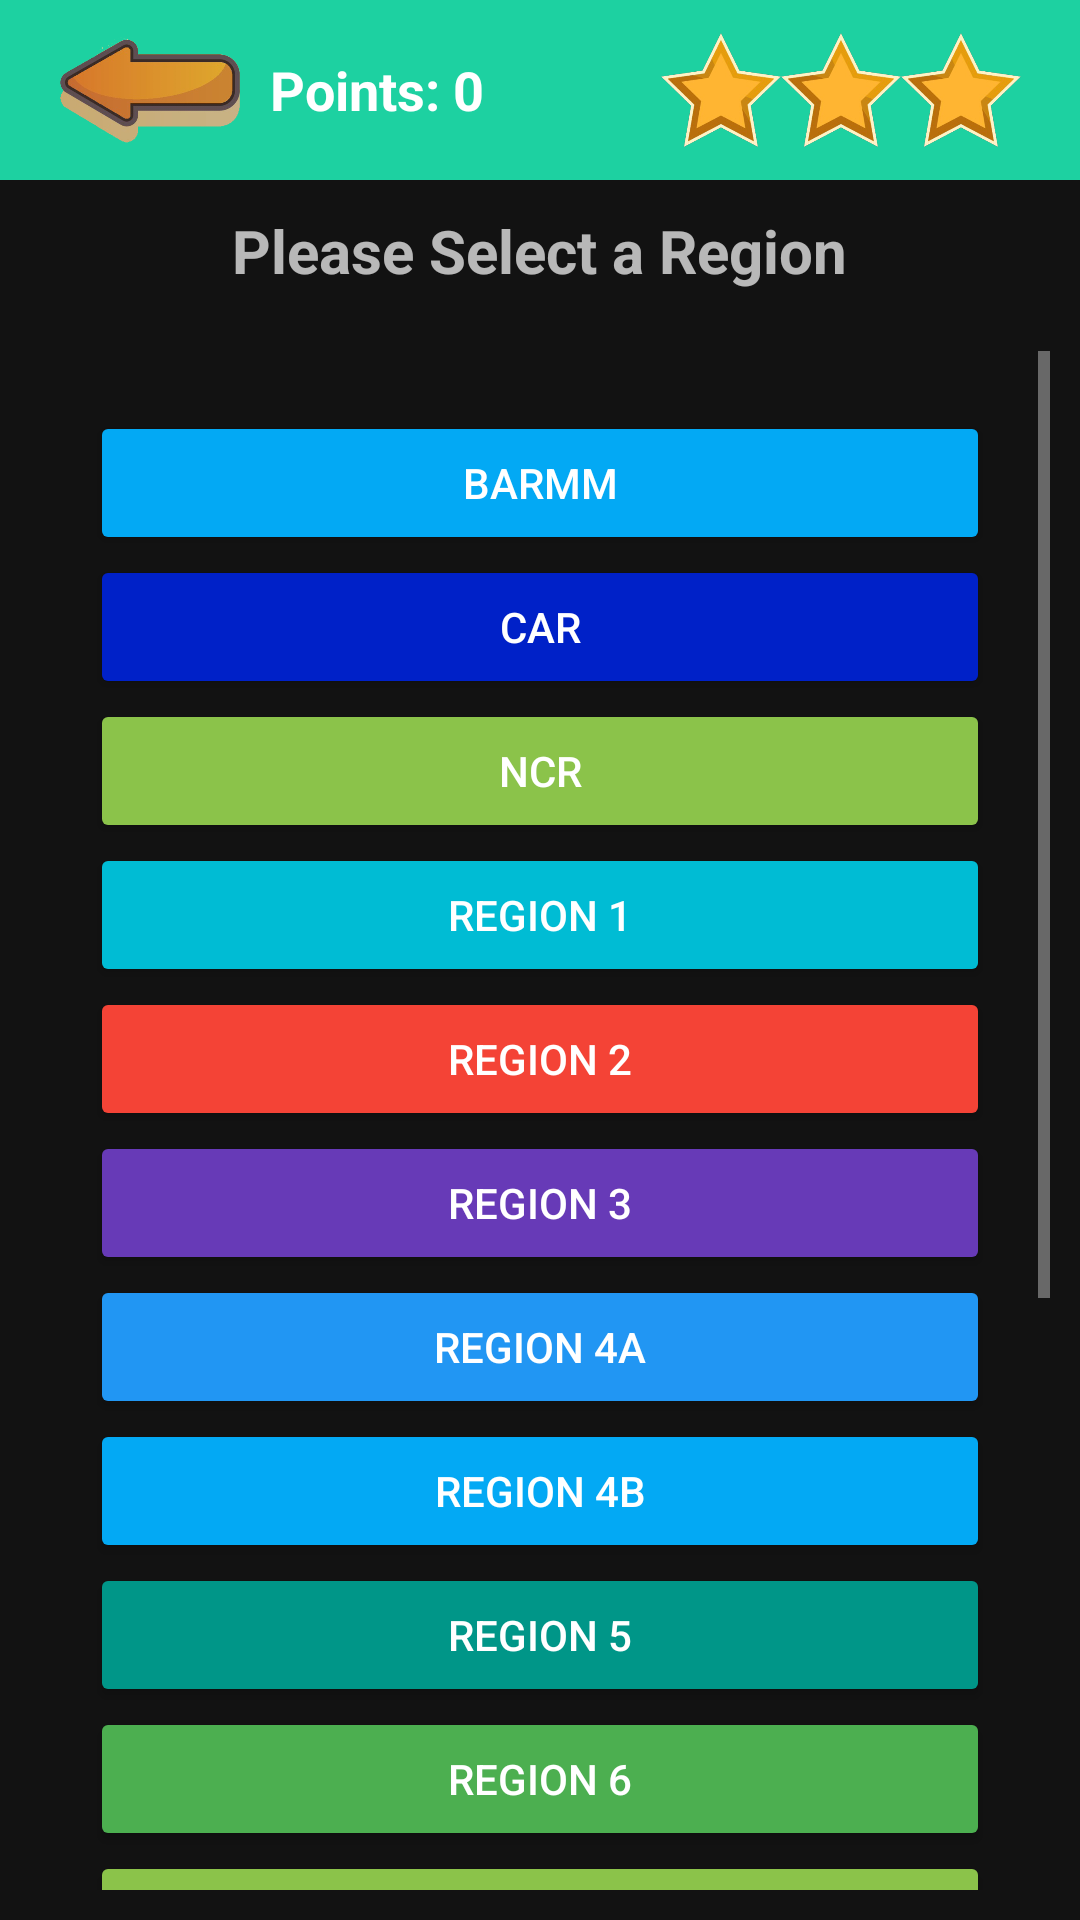

Reconstruct the res/layout file that produces this screen, plus the resources it refers to.
<!-- AndroidManifest.xml: application theme Theme.PinasaraQuizApp -->
<!-- res/layout/regions.xml -->
<?xml version="1.0" encoding="utf-8"?>
<LinearLayout xmlns:android="http://schemas.android.com/apk/res/android"
    xmlns:tools="http://schemas.android.com/tools"
    android:layout_width="match_parent"
    android:layout_height="match_parent"
    xmlns:app="http://schemas.android.com/apk/res-auto"
    android:orientation="vertical">
    <LinearLayout
        android:layout_width="match_parent"
        android:layout_height="60dp"
        android:background="@color/splash_button"
        android:orientation="horizontal"
        app:layout_constraintEnd_toEndOf="parent"
        app:layout_constraintStart_toStartOf="parent"
        tools:ignore="MissingConstraints">


        <LinearLayout
            android:layout_width="wrap_content"
            android:layout_height="match_parent"
            android:gravity="center_vertical|left"
            android:layout_marginLeft="20dp"
            android:layout_weight="1"
            android:orientation="horizontal">


            <ImageView
                android:id="@+id/imageView6"
                android:layout_width="60dp"
                android:layout_height="50dp"
                app:srcCompat="@drawable/quiz_back" />

            <TextView
                android:id="@+id/textView2"
                android:layout_width="wrap_content"
                android:layout_height="wrap_content"
                android:layout_weight="1"
                android:textStyle="bold"
                android:textSize="18sp"
                android:layout_marginLeft="10dp"
                android:textColor="@color/white"
                android:text="Points: 0" />
        </LinearLayout>


        <LinearLayout
            android:layout_width="wrap_content"
            android:layout_height="match_parent"
            android:layout_weight="1"
            android:gravity="center_vertical|center_horizontal"
            android:orientation="horizontal">

            <ImageView
                android:id="@+id/star_life"
                android:layout_width="40dp"
                android:layout_height="40dp"
                app:srcCompat="@drawable/quiz_life" />

            <ImageView
                android:id="@+id/star_life_2"
                android:layout_width="40dp"
                android:layout_height="40dp"
                app:srcCompat="@drawable/quiz_life" />

            <ImageView
                android:id="@+id/star_life_3"
                android:layout_width="40dp"
                android:layout_height="40dp"
                app:srcCompat="@drawable/quiz_life" />
        </LinearLayout>
    </LinearLayout>

    <LinearLayout
        android:layout_width="match_parent"
        android:layout_height="wrap_content"
        android:padding="10dp"
        android:gravity="center">
        <TextView
            android:id="@+id/textView8"
            android:textStyle="bold"
            android:textSize="20sp"
            android:layout_width="wrap_content"
            android:layout_height="wrap_content"
            android:text="Please Select a Region" />

    </LinearLayout>


    <ScrollView
        android:layout_width="match_parent"
        android:layout_height="wrap_content"
        android:padding="10dp">

        <include layout="@layout/region_btn"/>

    </ScrollView>



</LinearLayout>
<!-- res/layout/region_btn.xml (included above) -->
<?xml version="1.0" encoding="utf-8"?>
<LinearLayout xmlns:android="http://schemas.android.com/apk/res/android"
    android:orientation="vertical"
    android:layout_width="match_parent"
    android:layout_height="match_parent"
    android:padding="20dp"
    >

    <Button
        android:id="@+id/barmm"
        android:backgroundTint="@color/region_five"
        android:layout_width="match_parent"
        android:layout_height="wrap_content"
        android:text="BARMM"
        android:onClick="region"/>

    <Button
        android:id="@+id/car"
        android:backgroundTint="@color/region_thirteen"
        android:layout_width="match_parent"
        android:layout_height="wrap_content"
        android:text="CAR"
        android:onClick="region"/>

    <Button
        android:id="@+id/ncr"
        android:backgroundTint="@color/region_eight"
        android:layout_width="match_parent"
        android:layout_height="wrap_content"
        android:text="NCR"
        android:onClick="region"/>

    <Button
        android:id="@+id/region1"
        android:backgroundTint="@color/region_one"
        android:layout_width="match_parent"
        android:layout_height="wrap_content"
        android:text="Region 1"
        android:onClick="region"/>
    <Button
        android:id="@+id/region2"
        android:backgroundTint="@color/region_two"
        android:layout_width="match_parent"
        android:layout_height="wrap_content"
        android:text="Region 2"
        android:onClick="region"/>
    <Button
        android:id="@+id/region3"
        android:backgroundTint="@color/region_three"
        android:layout_width="match_parent"
        android:layout_height="wrap_content"
        android:text="Region 3"
        android:onClick="region"/>
    <Button
        android:id="@+id/region4a"
        android:backgroundTint="@color/region_four"
        android:layout_width="match_parent"
        android:layout_height="wrap_content"
        android:text="Region 4A"
        android:onClick="region"/>
    <Button
        android:id="@+id/region4b"
        android:backgroundTint="@color/region_five"
        android:layout_width="match_parent"
        android:layout_height="wrap_content"
        android:text="Region 4B"
        android:onClick="region"/>
    <Button
        android:id="@+id/region5"
        android:backgroundTint="@color/region_six"
        android:layout_width="match_parent"
        android:layout_height="wrap_content"
        android:text="Region 5"
        android:onClick="region"/>

    <Button
        android:id="@+id/region6"
        android:backgroundTint="@color/region_seven"
        android:layout_width="match_parent"
        android:layout_height="wrap_content"
        android:text="Region 6"
        android:onClick="region"/>

    <Button
        android:id="@+id/region7"
        android:backgroundTint="@color/region_eight"
        android:layout_width="match_parent"
        android:layout_height="wrap_content"
        android:text="Region 7"
        android:onClick="region"/>

    <Button
        android:id="@+id/region8"
        android:backgroundTint="@color/region_nine"
        android:layout_width="match_parent"
        android:layout_height="wrap_content"
        android:text="Region 8"
        android:onClick="region"/>

    <Button
        android:id="@+id/region9"
        android:backgroundTint="@color/region_ten"
        android:layout_width="match_parent"
        android:layout_height="wrap_content"
        android:text="Region 9"
        android:onClick="region"/>

    <Button
        android:id="@+id/region10"
        android:backgroundTint="@color/region_eleven"
        android:layout_width="match_parent"
        android:layout_height="wrap_content"
        android:text="Region 10"
        android:onClick="region"/>

    <Button
        android:id="@+id/region11"
        android:backgroundTint="@color/region_twelve"
        android:layout_width="match_parent"
        android:layout_height="wrap_content"
        android:text="Region 11"
        android:onClick="region"/>
    <Button
        android:id="@+id/region12"
        android:backgroundTint="@color/region_thirteen"
        android:layout_width="match_parent"
        android:layout_height="wrap_content"
        android:text="Region 12"
        android:onClick="region"/>

    <Button
        android:id="@+id/region13"
        android:backgroundTint="@color/splash_button_dark_2"
        android:layout_width="match_parent"
        android:layout_height="wrap_content"
        android:text="Region 13"
        android:onClick="region"/>


</LinearLayout>
<!-- resources referenced by this layout -->
<resources>
  <color name="region_eight">#8BC34A</color>
  <color name="region_eleven">#FF9800</color>
  <color name="region_five">#03A9F4</color>
  <color name="region_four">#2196F3</color>
  <color name="region_nine">#FFEB3B</color>
  <color name="region_one">#00BCD4</color>
  <color name="region_seven">#4CAF50</color>
  <color name="region_six">#009688</color>
  <color name="region_ten">#FFC107</color>
  <color name="region_thirteen">#0021C8</color>
  <color name="region_three">#673AB7</color>
  <color name="region_twelve">#FF5722</color>
  <color name="region_two">#F44336</color>
  <color name="splash_button">#1dd1a1</color>
  <color name="splash_button_dark_2">#16a085</color>
  <color name="white">#FFFFFFFF</color>
  <!-- drawable quiz_back: png bitmap (drawable, 55569 bytes) -->
  <!-- drawable quiz_life: png bitmap (drawable, 46442 bytes) -->
  <style name="Theme.PinasaraQuizApp" parent="Theme.MaterialComponents.NoActionBar">
          
          <item name="colorPrimary">@color/purple_500</item>
          <item name="colorPrimaryVariant">@color/purple_700</item>
          <item name="colorOnPrimary">@color/white</item>
          
          <item name="colorSecondary">@color/teal_200</item>
          <item name="colorSecondaryVariant">@color/teal_700</item>
          <item name="colorOnSecondary">@color/black</item>
          
          <item name="android:statusBarColor" tools:targetApi="l">?attr/colorPrimaryVariant</item>
          
      </style>
  <color name="purple_500">#FF6200EE</color>
  <color name="purple_700">#FF3700B3</color>
  <color name="teal_200">#FF03DAC5</color>
  <color name="teal_700">#FF018786</color>
  <color name="black">#FF000000</color>
</resources>
